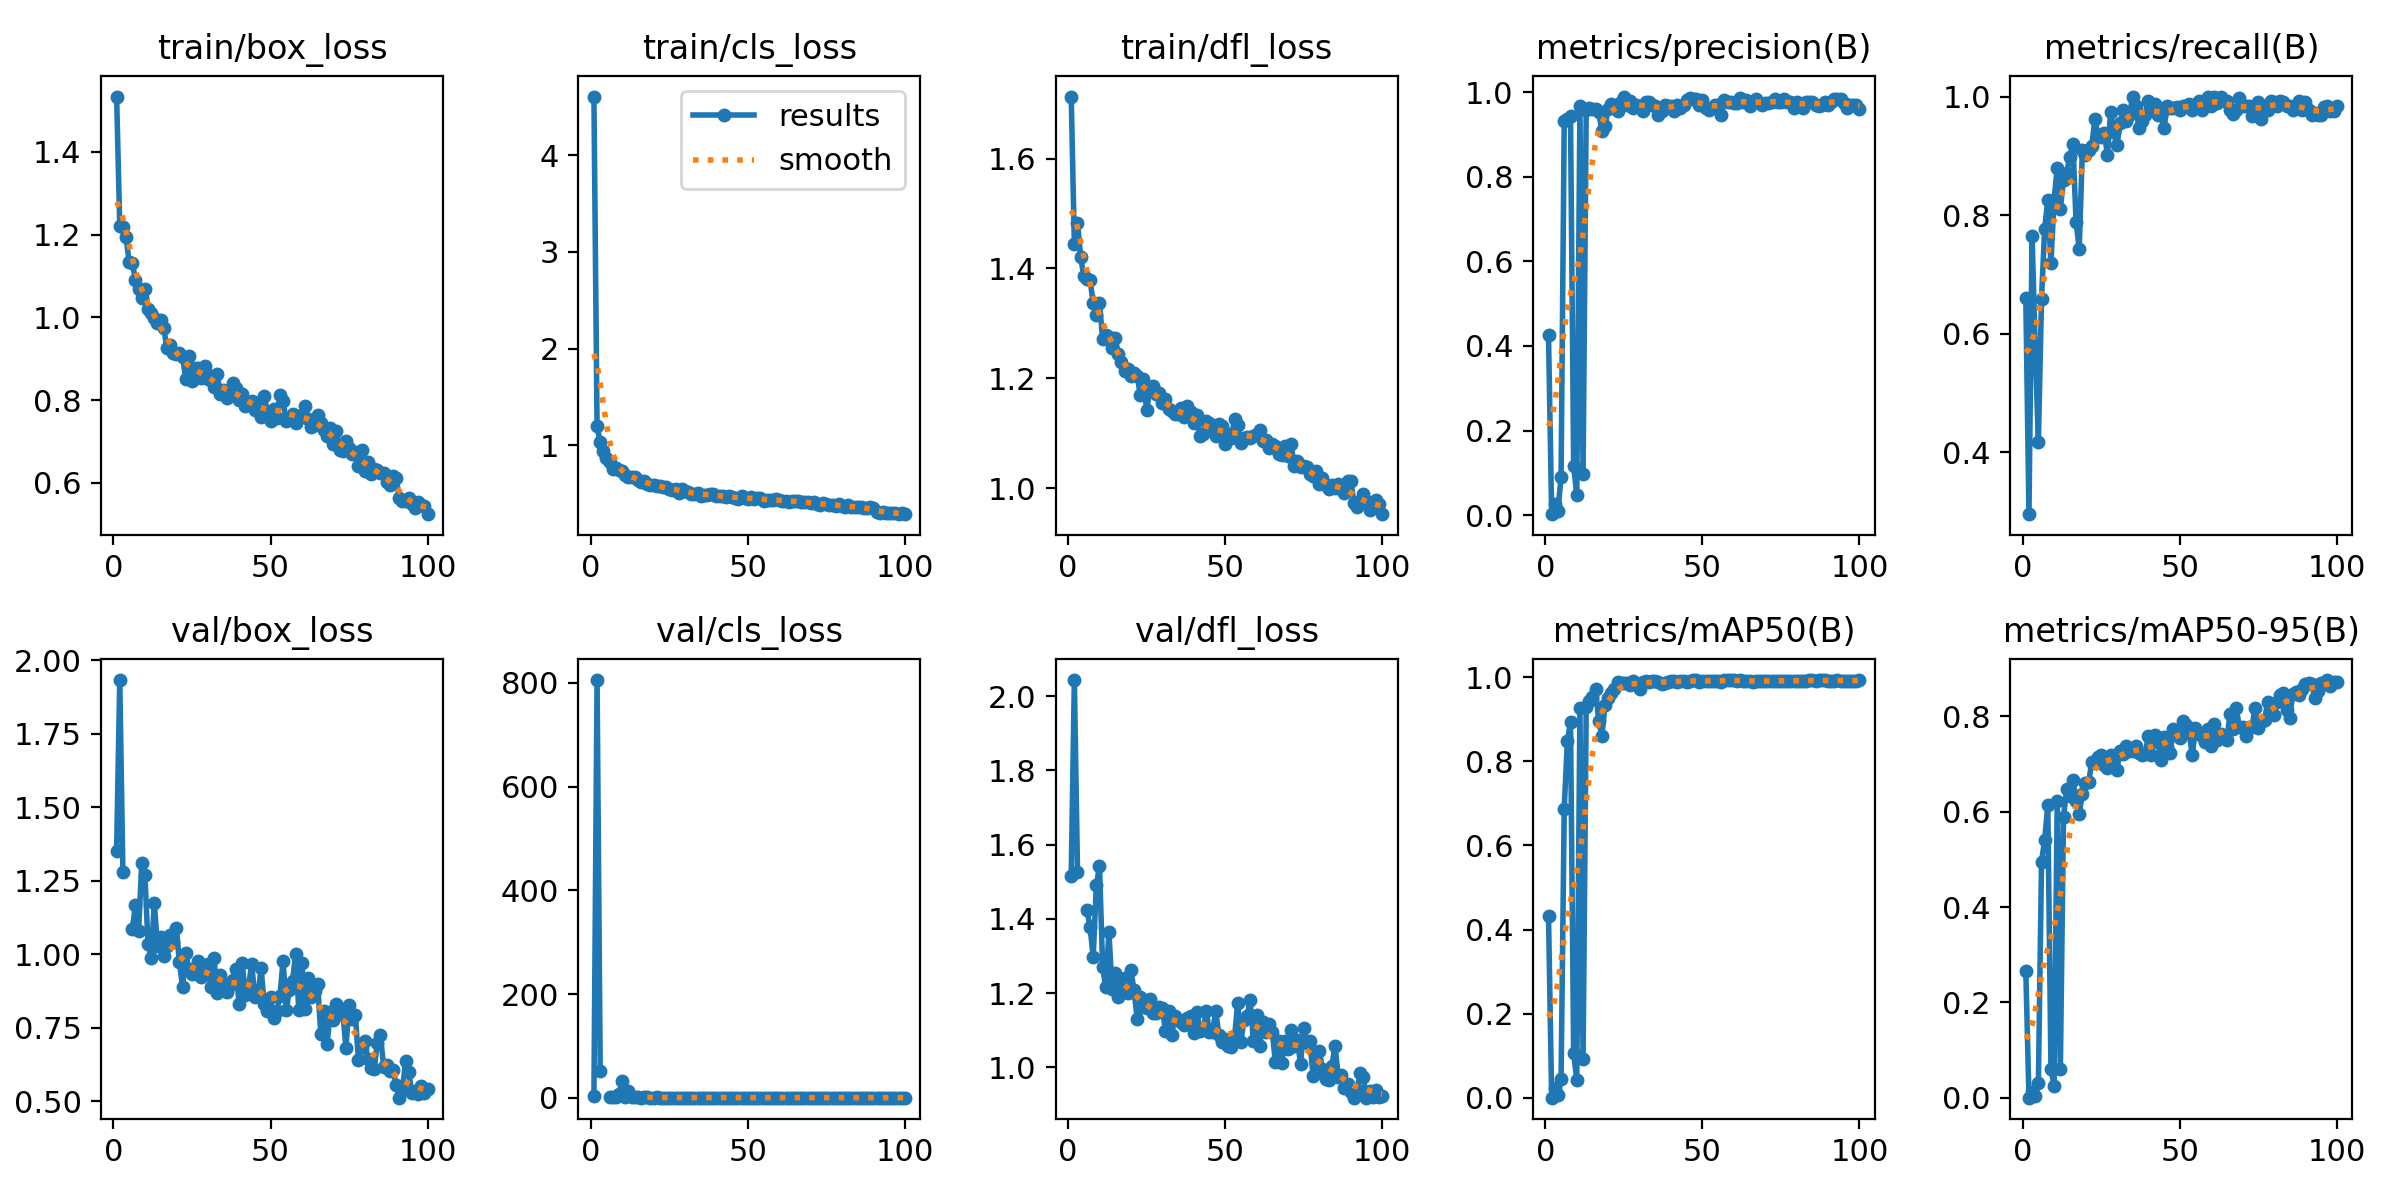

Source data for this figure (header and first rows):
epoch, time, train/box_loss, train/cls_loss, train/dfl_loss, metrics/precision(B), metrics/recall(B), metrics/mAP50(B), metrics/mAP50-95(B), val/box_loss, val/cls_loss, val/dfl_loss, lr/pg0, lr/pg1, lr/pg2
1, 13.47, 1.534, 4.609, 1.713, 0.4246, 0.6597, 0.432, 0.2669, 1.352, 2.666, 1.516, 0.0006559, 0.0006559, 0.0006559
2, 26.44, 1.221, 1.196, 1.444, 0.00221, 0.2954, 0.0007, 0.00043, 1.932, 805.2, 2.043, 0.001309, 0.001309, 0.001309
3, 39.03, 1.219, 1.029, 1.483, 0.02566, 0.7651, 0.0233, 0.01326, 1.279, 52.3, 1.527, 0.00195, 0.00195, 0.00195
4, 51.56, 1.194, 0.9409, 1.421, 0.01048, 0.5758, 0.00744, 0.00401, nan, nan, nan, 0.001941, 0.001941, 0.001941
5, 64.31, 1.133, 0.866, 1.386, 0.09011, 0.4167, 0.04611, 0.03086, nan, nan, nan, 0.001921, 0.001921, 0.001921
6, 77.08, 1.131, 0.829, 1.381, 0.9322, 0.6591, 0.6874, 0.4952, 1.086, 1.221, 1.424, 0.001901, 0.001901, 0.001901
7, 89.88, 1.091, 0.7568, 1.379, 0.9361, 0.7771, 0.8483, 0.5407, 1.168, 0.8958, 1.378, 0.001881, 0.001881, 0.001881
8, 102.7, 1.068, 0.7644, 1.336, 0.9433, 0.8258, 0.893, 0.6134, 1.081, 1.004, 1.298, 0.001861, 0.001861, 0.001861
9, 115.8, 1.047, 0.7433, 1.314, 0.117, 0.7197, 0.106, 0.06048, 1.311, 8.155, 1.49, 0.001842, 0.001842, 0.001842
10, 128.9, 1.068, 0.7316, 1.337, 0.04758, 0.8258, 0.0434, 0.02589, 1.27, 31.53, 1.543, 0.001822, 0.001822, 0.001822
11, 141.8, 1.021, 0.6943, 1.272, 0.9667, 0.8796, 0.9262, 0.6227, 1.034, 0.717, 1.27, 0.001802, 0.001802, 0.001802
12, 155.2, 1.009, 0.6665, 1.279, 0.09775, 0.8106, 0.09262, 0.06123, 0.9866, 12.4, 1.215, 0.001782, 0.001782, 0.001782
13, 180.4, 0.999, 0.6684, 1.275, 0.9578, 0.8597, 0.9301, 0.5892, 1.175, 0.7384, 1.365, 0.001762, 0.001762, 0.001762
14, 203.4, 0.9871, 0.6764, 1.254, 0.9617, 0.8712, 0.9442, 0.6465, 1.027, 0.6591, 1.211, 0.001743, 0.001743, 0.001743
15, 226.5, 0.9925, 0.6449, 1.273, 0.9595, 0.8981, 0.9521, 0.632, 1.058, 0.6228, 1.253, 0.001723, 0.001723, 0.001723
16, 249.4, 0.9749, 0.6196, 1.244, 0.9605, 0.9202, 0.9708, 0.6654, 0.9934, 0.5963, 1.191, 0.001703, 0.001703, 0.001703
17, 272.3, 0.9254, 0.6262, 1.229, 0.9521, 0.7879, 0.8951, 0.623, 1.029, 0.6957, 1.217, 0.001683, 0.001683, 0.001683
18, 295.1, 0.9326, 0.6032, 1.214, 0.9075, 0.7434, 0.8609, 0.5956, 1.064, 0.8852, 1.241, 0.001663, 0.001663, 0.001663
19, 318.2, 0.9129, 0.5885, 1.216, 0.919, 0.9091, 0.9343, 0.6377, 1.041, 0.5988, 1.2, 0.001644, 0.001644, 0.001644
20, 341.5, 0.9121, 0.5846, 1.205, 0.9606, 0.9015, 0.9515, 0.6603, 1.091, 0.6117, 1.262, 0.001624, 0.001624, 0.001624
21, 364.4, 0.914, 0.5807, 1.209, 0.9714, 0.9091, 0.9618, 0.6617, 0.973, 0.6548, 1.208, 0.001604, 0.001604, 0.001604
22, 387.7, 0.9047, 0.5744, 1.205, 0.966, 0.9167, 0.9728, 0.7048, 0.8894, 0.5987, 1.131, 0.001584, 0.001584, 0.001584
23, 410.6, 0.8519, 0.5677, 1.169, 0.9564, 0.9621, 0.9897, 0.7016, 1.004, 0.536, 1.189, 0.001564, 0.001564, 0.001564
24, 433.3, 0.9068, 0.5714, 1.198, 0.9763, 0.9349, 0.9872, 0.7148, 0.9514, 0.5133, 1.164, 0.001545, 0.001545, 0.001545
25, 456.4, 0.8452, 0.5475, 1.142, 0.9894, 0.9318, 0.9871, 0.7191, 0.9335, 0.5194, 1.161, 0.001525, 0.001525, 0.001525
26, 479.4, 0.8764, 0.5383, 1.178, 0.9687, 0.938, 0.9855, 0.6986, 0.9349, 0.5093, 1.185, 0.001505, 0.001505, 0.001505
27, 502.1, 0.8777, 0.546, 1.185, 0.9784, 0.9015, 0.9809, 0.6904, 0.978, 0.4977, 1.147, 0.001485, 0.001485, 0.001485
28, 525, 0.8539, 0.5103, 1.171, 0.9626, 0.9741, 0.9898, 0.7185, 0.9241, 0.4801, 1.147, 0.001465, 0.001465, 0.001465
29, 547.6, 0.8824, 0.55, 1.174, 0.9705, 0.9394, 0.9849, 0.7152, 0.9492, 0.5204, 1.163, 0.001446, 0.001446, 0.001446
30, 570.5, 0.852, 0.5259, 1.155, 0.968, 0.9176, 0.9726, 0.6866, 0.9679, 0.5583, 1.159, 0.001426, 0.001426, 0.001426
31, 594.7, 0.8581, 0.516, 1.162, 0.9546, 0.9551, 0.9879, 0.727, 0.8896, 0.457, 1.099, 0.001406, 0.001406, 0.001406
32, 617.3, 0.8306, 0.4987, 1.144, 0.9773, 0.9768, 0.9904, 0.72, 0.9889, 0.4655, 1.152, 0.001386, 0.001386, 0.001386
33, 639.8, 0.8635, 0.4931, 1.139, 0.9768, 0.9588, 0.9885, 0.7383, 0.8677, 0.4581, 1.086, 0.001366, 0.001366, 0.001366
34, 662.4, 0.8152, 0.5033, 1.134, 0.9697, 0.9682, 0.9902, 0.7273, 0.9304, 0.4373, 1.139, 0.001347, 0.001347, 0.001347
35, 684.9, 0.8243, 0.4789, 1.134, 0.9671, 1, 0.9912, 0.7264, 0.9018, 0.4459, 1.127, 0.001327, 0.001327, 0.001327
36, 707.2, 0.8048, 0.4841, 1.145, 0.9463, 0.9849, 0.9894, 0.7377, 0.8715, 0.4425, 1.123, 0.001307, 0.001307, 0.001307
37, 729.5, 0.8234, 0.4892, 1.129, 0.9542, 0.9477, 0.9845, 0.7232, 0.8968, 0.4753, 1.115, 0.001287, 0.001287, 0.001287
38, 751.8, 0.8413, 0.4995, 1.149, 0.9693, 0.9579, 0.9856, 0.7187, 0.9129, 0.4615, 1.133, 0.001267, 0.001267, 0.001267
39, 773.8, 0.8293, 0.4905, 1.139, 0.9677, 0.9697, 0.9895, 0.7211, 0.9487, 0.4505, 1.139, 0.001248, 0.001248, 0.001248
40, 796, 0.8011, 0.4794, 1.119, 0.9681, 0.9924, 0.9902, 0.7592, 0.8309, 0.4356, 1.091, 0.001228, 0.001228, 0.001228
41, 818.2, 0.8143, 0.4749, 1.132, 0.9558, 0.9835, 0.9905, 0.7183, 0.9694, 0.4526, 1.149, 0.001208, 0.001208, 0.001208
42, 840.8, 0.7856, 0.4709, 1.094, 0.9702, 0.9882, 0.9897, 0.7602, 0.8607, 0.4369, 1.098, 0.001188, 0.001188, 0.001188
43, 863.7, 0.7939, 0.463, 1.099, 0.9617, 0.9697, 0.9908, 0.7461, 0.8888, 0.4486, 1.102, 0.001168, 0.001168, 0.001168
44, 886, 0.7979, 0.4738, 1.122, 0.9697, 0.9681, 0.9916, 0.7077, 0.9682, 0.4537, 1.151, 0.001149, 0.001149, 0.001149
45, 908.4, 0.7756, 0.4597, 1.119, 0.9809, 0.947, 0.9879, 0.7572, 0.855, 0.4326, 1.095, 0.001129, 0.001129, 0.001129
46, 930.7, 0.7935, 0.4528, 1.11, 0.9848, 0.984, 0.9917, 0.7364, 0.8568, 0.415, 1.096, 0.001109, 0.001109, 0.001109
47, 953.1, 0.7588, 0.446, 1.095, 0.9848, 0.9806, 0.9927, 0.7237, 0.9541, 0.4537, 1.152, 0.001089, 0.001089, 0.001089
48, 975.3, 0.8088, 0.4738, 1.117, 0.9848, 0.9813, 0.9931, 0.7729, 0.8309, 0.4137, 1.088, 0.001069, 0.001069, 0.001069
49, 997.6, 0.7717, 0.4545, 1.113, 0.9701, 0.9826, 0.9883, 0.7671, 0.8068, 0.3936, 1.07, 0.00105, 0.00105, 0.00105
50, 1020, 0.7494, 0.4448, 1.08, 0.9821, 0.9773, 0.9909, 0.755, 0.8551, 0.403, 1.078, 0.00103, 0.00103, 0.00103
51, 1042, 0.7783, 0.4611, 1.098, 0.9619, 0.9849, 0.9913, 0.7909, 0.7835, 0.4095, 1.058, 0.00101, 0.00101, 0.00101
52, 1064, 0.7573, 0.4414, 1.092, 0.9587, 0.9849, 0.9918, 0.7815, 0.8065, 0.408, 1.055, 0.0009902, 0.0009902, 0.0009902
53, 1086, 0.8112, 0.4506, 1.126, 0.963, 0.9869, 0.9915, 0.7657, 0.8593, 0.3994, 1.082, 0.0009704, 0.0009704, 0.0009704
54, 1109, 0.797, 0.4573, 1.115, 0.9699, 0.9773, 0.9914, 0.7177, 0.9788, 0.4274, 1.174, 0.0009506, 0.0009506, 0.0009506
55, 1131, 0.7489, 0.4252, 1.082, 0.9701, 0.9826, 0.9903, 0.7762, 0.8108, 0.3975, 1.068, 0.0009308, 0.0009308, 0.0009308
56, 1153, 0.7533, 0.4328, 1.092, 0.9464, 0.9924, 0.9885, 0.763, 0.8783, 0.4145, 1.128, 0.000911, 0.000911, 0.000911
57, 1176, 0.7666, 0.4327, 1.093, 0.9808, 0.9773, 0.9931, 0.7579, 0.9111, 0.4049, 1.139, 0.0008912, 0.0008912, 0.0008912
58, 1199, 0.7443, 0.4328, 1.091, 0.9774, 0.9846, 0.9921, 0.7453, 1, 0.4379, 1.181, 0.0008714, 0.0008714, 0.0008714
59, 1221, 0.7602, 0.4441, 1.094, 0.9773, 1, 0.9925, 0.7724, 0.8115, 0.3894, 1.07, 0.0008516, 0.0008516, 0.0008516
60, 1243, 0.7611, 0.4346, 1.098, 0.9751, 0.9849, 0.9932, 0.7385, 0.9695, 0.4111, 1.142, 0.0008318, 0.0008318, 0.0008318
... 40 more rows
